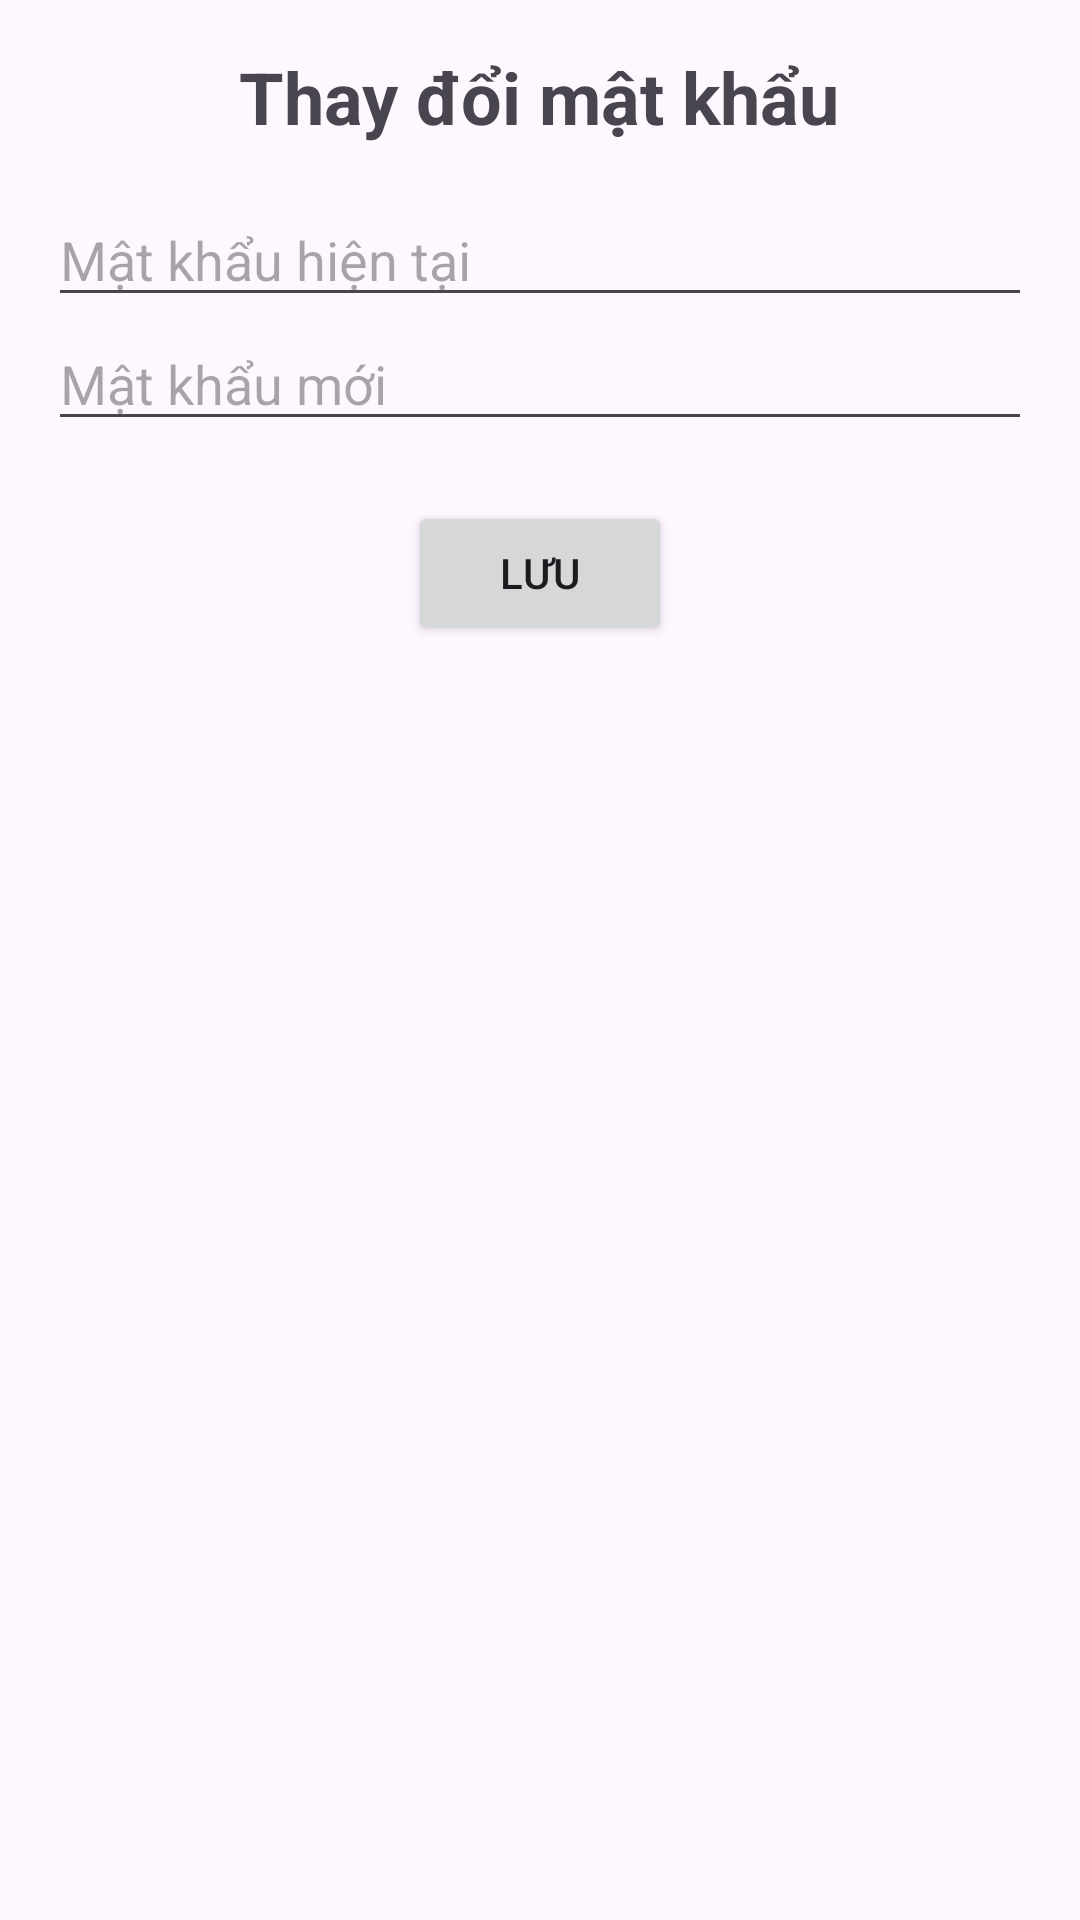

Android layout source for this screen:
<!-- AndroidManifest.xml: application theme Theme.SE1731_HouseRentailProject_Group1 -->
<!-- res/layout/activity_change_password.xml -->
<?xml version="1.0" encoding="utf-8"?>
<LinearLayout xmlns:android="http://schemas.android.com/apk/res/android"
    android:id="@+id/main"
    android:orientation="vertical"
    android:layout_width="match_parent"
    android:layout_height="match_parent"
    android:padding="16dp">

    <TextView
        android:layout_width="wrap_content"
        android:layout_height="wrap_content"
        android:text="Thay đổi mật khẩu"
        android:textSize="24sp"
        android:textStyle="bold"
        android:layout_gravity="center_horizontal"
        android:paddingBottom="16dp"/>

    <EditText
        android:id="@+id/currentPassword"
        android:layout_width="match_parent"
        android:layout_height="wrap_content"
        android:hint="Mật khẩu hiện tại"
        android:inputType="textPassword"/>

    <EditText
        android:id="@+id/newPassword"
        android:layout_width="match_parent"
        android:layout_height="wrap_content"
        android:hint="Mật khẩu mới"
        android:inputType="textPassword"/>

    <Button
        android:id="@+id/saveButton"
        android:layout_width="wrap_content"
        android:layout_height="wrap_content"
        android:text="Lưu"
        android:layout_gravity="center_horizontal"
        android:layout_marginTop="20dp"/>
</LinearLayout>
<!-- resources referenced by this layout -->
<resources>
  <style name="Theme.SE1731_HouseRentailProject_Group1" parent="Base.Theme.SE1731_HouseRentailProject_Group1" />
  <style name="Base.Theme.SE1731_HouseRentailProject_Group1" parent="Theme.Material3.DayNight.NoActionBar">
          
          
      </style>
</resources>
